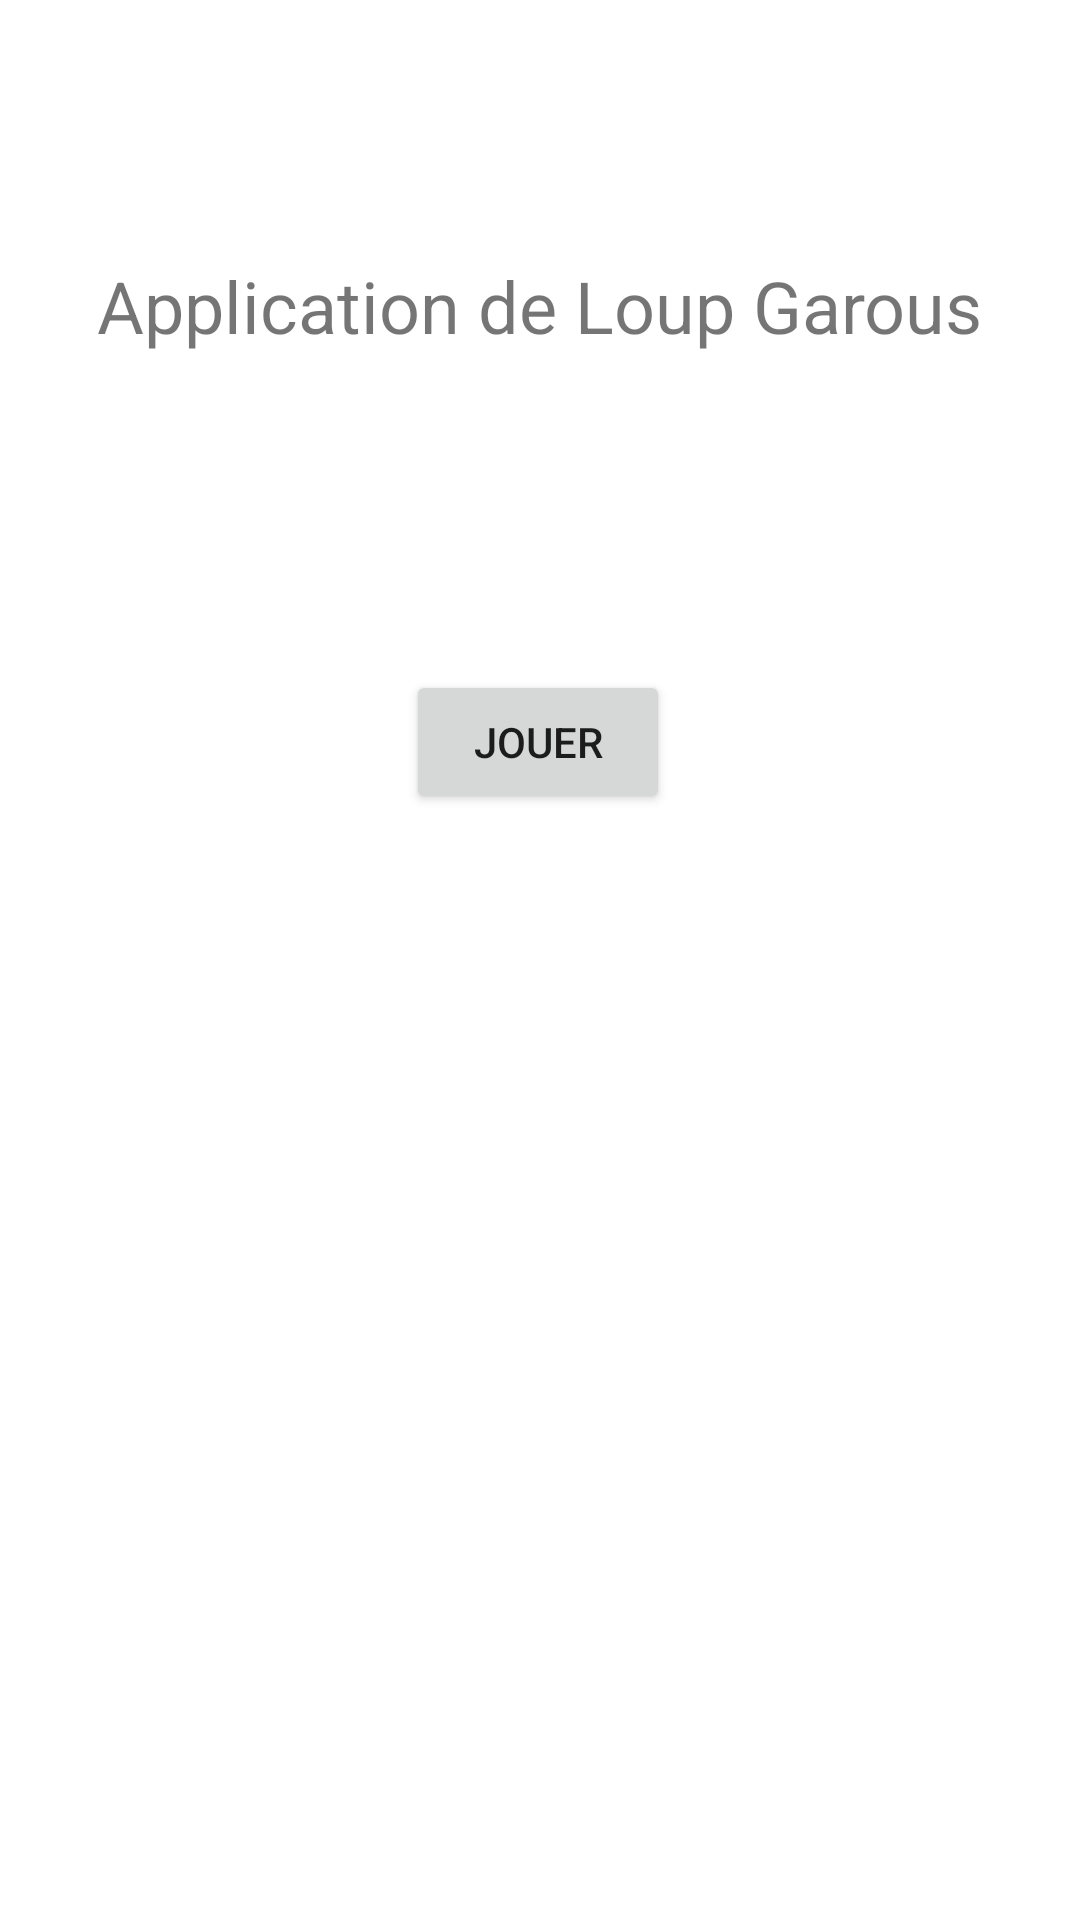

This screen was rendered from an Android layout file. Write that file and the resources it references.
<!-- AndroidManifest.xml: application theme Theme.LoupGarous -->
<!-- res/layout/activity_main_menu.xml -->
<?xml version="1.0" encoding="utf-8"?>
<androidx.constraintlayout.widget.ConstraintLayout xmlns:android="http://schemas.android.com/apk/res/android"
    xmlns:app="http://schemas.android.com/apk/res-auto"
    xmlns:tools="http://schemas.android.com/tools"
    android:layout_width="match_parent"
    android:layout_height="match_parent"
    tools:context=".front.MainMenuActivity">

    <TextView
        android:id="@+id/textView"
        android:layout_width="wrap_content"
        android:layout_height="wrap_content"
        android:text="@string/app_name"
        android:textSize="24sp"
        app:layout_constraintBottom_toBottomOf="parent"
        app:layout_constraintEnd_toEndOf="parent"
        app:layout_constraintHorizontal_bias="0.498"
        app:layout_constraintStart_toStartOf="parent"
        app:layout_constraintTop_toTopOf="parent"
        app:layout_constraintVertical_bias="0.141" />

    <Button
        android:id="@+id/play_button"
        android:layout_width="wrap_content"
        android:layout_height="wrap_content"
        android:text="@string/play_new_game"
        app:layout_constraintBottom_toBottomOf="parent"
        app:layout_constraintEnd_toEndOf="parent"
        app:layout_constraintHorizontal_bias="0.498"
        app:layout_constraintStart_toStartOf="parent"
        app:layout_constraintTop_toBottomOf="@+id/textView"
        app:layout_constraintVertical_bias="0.222" />

</androidx.constraintlayout.widget.ConstraintLayout>
<!-- resources referenced by this layout -->
<resources>
  <string name="app_name">Application de Loup Garous</string>
  <string name="play_new_game">Jouer</string>
  <style name="Theme.LoupGarous" parent="Theme.MaterialComponents.DayNight.DarkActionBar">
          
          <item name="colorPrimary">@color/purple_500</item>
          <item name="colorPrimaryVariant">@color/purple_700</item>
          <item name="colorOnPrimary">@color/white</item>
          
          <item name="colorSecondary">@color/teal_200</item>
          <item name="colorSecondaryVariant">@color/teal_700</item>
          <item name="colorOnSecondary">@color/black</item>
          
          <item name="android:statusBarColor" tools:targetApi="l">?attr/colorPrimaryVariant</item>
          
      </style>
  <!-- not gathered from this repository: default colours our renderer supplied (Android Studio template values) -->
  <color name="purple_500">#FF6200EE</color>
  <color name="purple_700">#FF3700B3</color>
  <color name="teal_200">#FF03DAC5</color>
  <color name="teal_700">#FF018786</color>
  <color name="black">#FF000000</color>
  <color name="white">#FFFFFFFF</color>
</resources>
